4-way image classification set "neural" from GitHub (Baldunica/neural); label vocabulary: broadleaf plant, grass, soil, soybean.

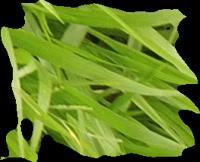
Label: grass

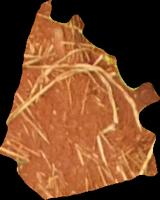
Label: soil

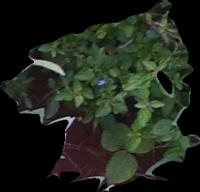
Label: broadleaf plant

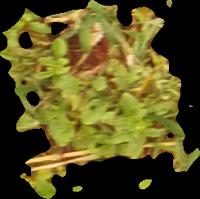
Label: broadleaf plant

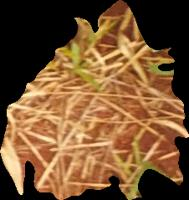
Label: soil

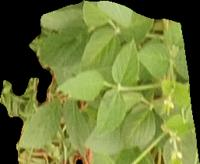
Label: soybean
